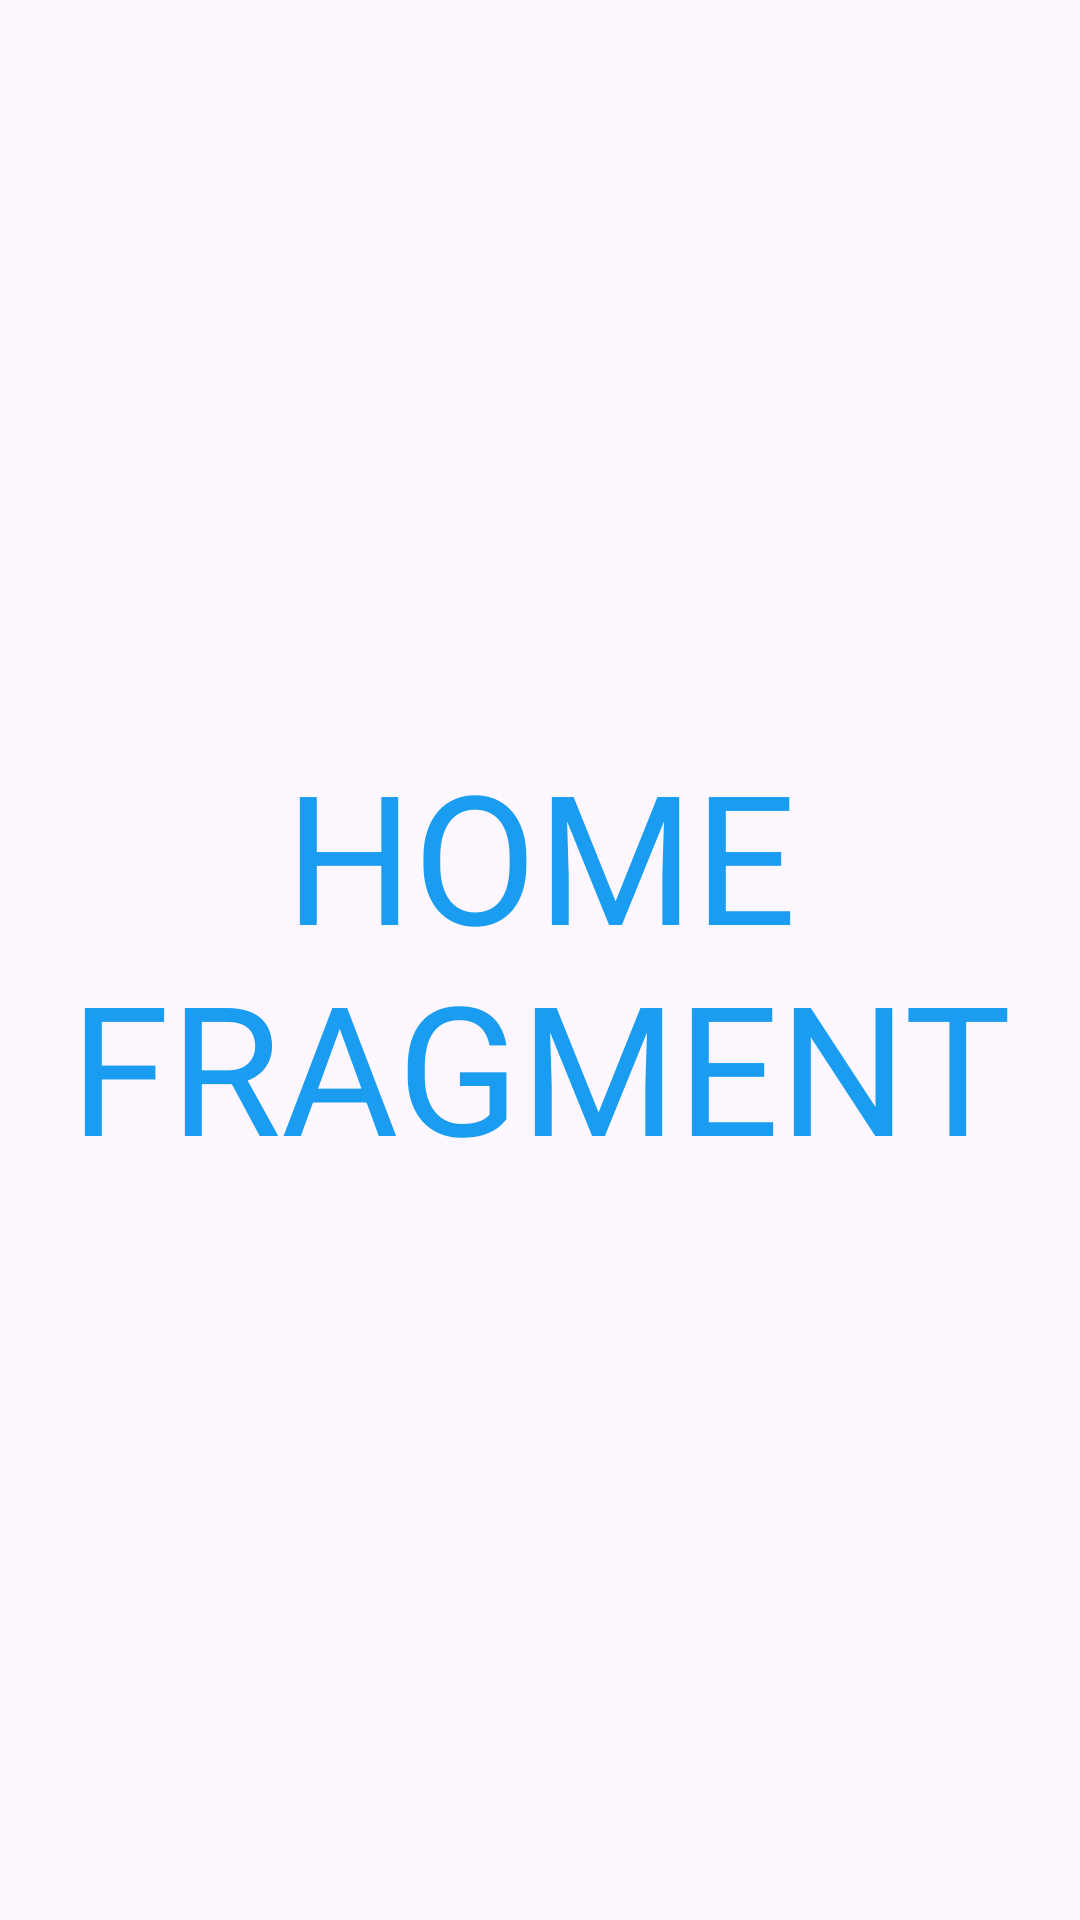

Android layout source for this screen:
<!-- AndroidManifest.xml: application theme Theme.FragmentMobileTest -->
<!-- res/layout/fragment_home.xml -->
<?xml version="1.0" encoding="utf-8"?>
<FrameLayout xmlns:android="http://schemas.android.com/apk/res/android"
    xmlns:tools="http://schemas.android.com/tools"
    android:layout_width="match_parent"
    android:layout_height="match_parent"
    tools:context=".homeFragment">

    
    <TextView
        android:layout_width="match_parent"
        android:layout_height="match_parent"
        android:text="HOME FRAGMENT"
        android:textSize="60dp"
        android:textColor="@color/blue"
        android:gravity="center"/>

</FrameLayout>
<!-- resources referenced by this layout -->
<resources>
  <color name="blue">#1a9df1</color>
  <style name="Theme.FragmentMobileTest" parent="Base.Theme.FragmentMobileTest" />
  <style name="Base.Theme.FragmentMobileTest" parent="Theme.Material3.DayNight.NoActionBar">
          
           <item name="colorPrimary">@color/blue</item>
          <item name="colorPrimaryVariant">@color/blue</item>
          <item name="android:statusBarColor">@color/blue</item>
      </style>
</resources>
